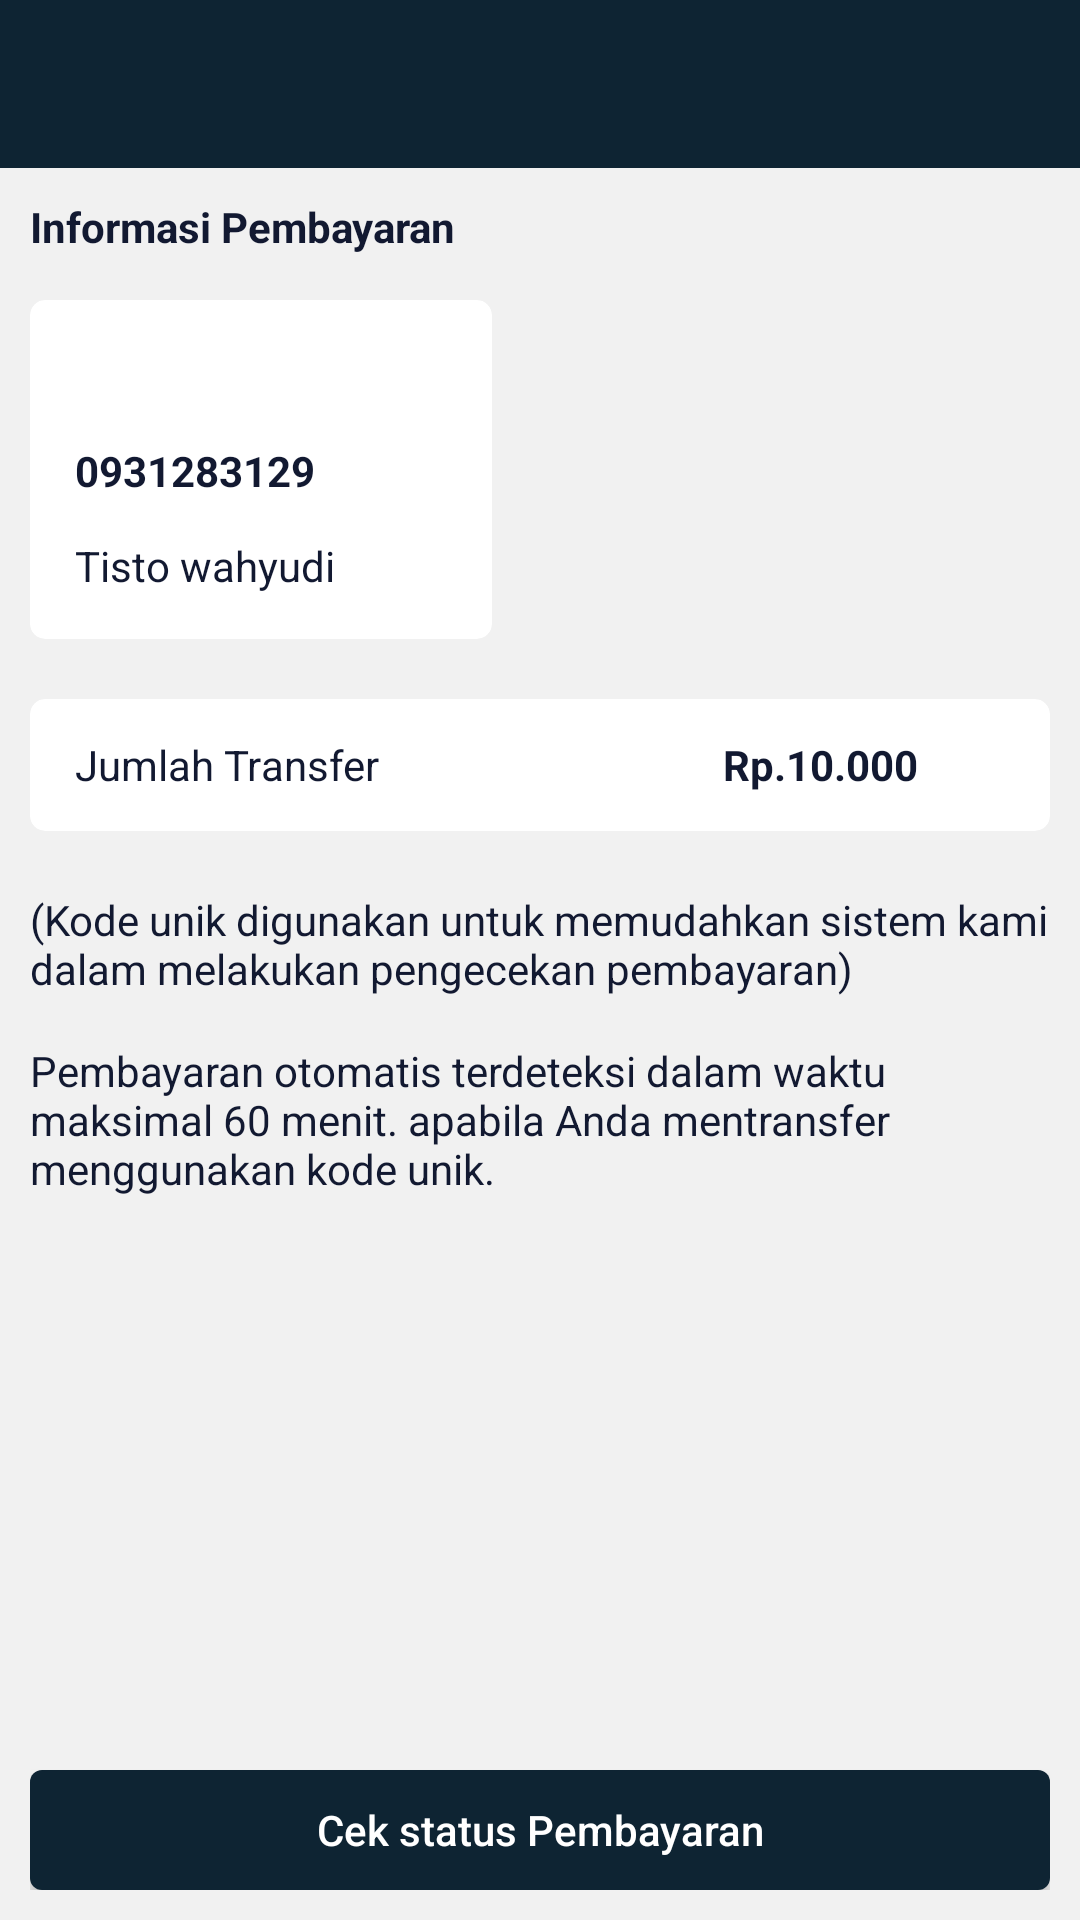

This screen was rendered from an Android layout file. Write that file and the resources it references.
<!-- AndroidManifest.xml: application theme Theme.Nobartheme -->
<!-- res/layout/activity_success.xml -->
<?xml version="1.0" encoding="utf-8"?>
<LinearLayout xmlns:android="http://schemas.android.com/apk/res/android"
    xmlns:app="http://schemas.android.com/apk/res-auto"
    xmlns:tools="http://schemas.android.com/tools"
    android:layout_width="match_parent"
    android:layout_height="match_parent"
    android:orientation="vertical"
    tools:context=".activity.SuccessActivity">

    <include
        layout="@layout/toolbar"
        android:layout_width="match_parent"
        android:layout_height="wrap_content" />

    <RelativeLayout
        android:layout_width="match_parent"
        android:layout_height="wrap_content"
        android:background="#F1F1F1"
        android:padding="10dp">

        <LinearLayout
            android:layout_width="match_parent"
            android:layout_height="match_parent"
            android:orientation="vertical">

            <TextView
                android:layout_width="wrap_content"
                android:layout_height="wrap_content"
                android:text="Informasi Pembayaran"
                android:textColor="@color/dark"
                android:textStyle="bold" />

            <androidx.cardview.widget.CardView
                android:layout_width="wrap_content"
                android:layout_height="wrap_content"
                android:layout_marginTop="15dp"
                app:cardCornerRadius="5dp"
                app:cardElevation="0dp">

                <LinearLayout
                    android:layout_width="match_parent"
                    android:layout_height="wrap_content"
                    android:orientation="vertical"
                    android:padding="15dp">

                    <ImageView
                        android:id="@+id/image_bank"
                        android:layout_width="50dp"
                        android:layout_height="20dp"
                        android:src="@drawable/logo_bca" />

                    <LinearLayout
                        android:layout_width="wrap_content"
                        android:layout_height="wrap_content"
                        android:layout_marginTop="10dp"
                        android:gravity="center_vertical"
                        android:orientation="horizontal">

                        <TextView
                            android:id="@+id/tv_nomorRekening"
                            android:layout_width="wrap_content"
                            android:layout_height="wrap_content"
                            android:layout_marginRight="20dp"
                            android:text="0931283129"
                            android:textColor="@color/dark"
                            android:textStyle="bold" />

                        <ImageView
                            android:id="@+id/btn_copyNoRek"
                            android:layout_width="24dp"
                            android:layout_height="24dp"
                            android:padding="4dp"
                            app:srcCompat="@drawable/ic_baseline_content_copy_24" />

                    </LinearLayout>

                    <TextView
                        android:id="@+id/tv_namaPenerima"
                        android:layout_width="wrap_content"
                        android:layout_height="wrap_content"
                        android:layout_marginTop="10dp"
                        android:layout_marginRight="20dp"
                        android:text="Tisto wahyudi"
                        android:textColor="@color/dark" />

                </LinearLayout>

            </androidx.cardview.widget.CardView>

            <androidx.cardview.widget.CardView
                android:layout_width="match_parent"
                android:layout_height="wrap_content"
                android:layout_marginTop="20dp"
                app:cardCornerRadius="5dp"
                app:cardElevation="0dp">

                <RelativeLayout
                    android:layout_width="match_parent"
                    android:layout_height="wrap_content"
                    android:orientation="vertical"
                    android:paddingHorizontal="15dp"
                    android:paddingVertical="10dp">

                    <TextView
                        android:layout_width="wrap_content"
                        android:layout_height="wrap_content"
                        android:layout_centerVertical="true"
                        android:layout_marginRight="20dp"
                        android:text="Jumlah Transfer"
                        android:textColor="@color/dark" />

                    <LinearLayout
                        android:layout_width="wrap_content"
                        android:layout_height="wrap_content"
                        android:layout_alignParentRight="true"
                        android:layout_centerVertical="true"
                        android:gravity="center_vertical"
                        android:orientation="horizontal">

                        <TextView
                            android:id="@+id/tv_nominal"
                            android:layout_width="wrap_content"
                            android:layout_height="wrap_content"
                            android:layout_marginRight="5dp"
                            android:text="Rp.10.000"
                            android:textColor="@color/dark"
                            android:textStyle="bold" />

                        <ImageView
                            android:id="@+id/btn_copyNominal"
                            android:layout_width="24dp"
                            android:layout_height="24dp"
                            android:padding="4dp"
                            app:srcCompat="@drawable/ic_baseline_content_copy_24" />

                    </LinearLayout>

                </RelativeLayout>

            </androidx.cardview.widget.CardView>

            <TextView
                android:layout_width="wrap_content"
                android:layout_height="wrap_content"
                android:layout_centerVertical="true"
                android:layout_marginTop="20dp"
                android:text="(Kode unik digunakan untuk memudahkan sistem kami dalam melakukan pengecekan pembayaran)"
                android:textColor="@color/dark" />

            <TextView
                android:layout_width="wrap_content"
                android:layout_height="wrap_content"
                android:layout_centerVertical="true"
                android:layout_marginTop="15dp"
                android:text="Pembayaran otomatis terdeteksi dalam waktu maksimal 60 menit. apabila Anda mentransfer menggunakan kode unik."
                android:textColor="@color/dark" />

        </LinearLayout>

        <Button
            android:id="@+id/btn_cekStatus"
            android:layout_width="match_parent"
            android:layout_height="40dp"
            android:layout_alignParentBottom="true"
            android:background="@drawable/bg_btn_login1"
            android:text="Cek status Pembayaran"
            android:textAllCaps="false"
            android:textColor="@color/white" />

    </RelativeLayout>


</LinearLayout>
<!-- res/layout/toolbar.xml (included above) -->
<?xml version="1.0" encoding="utf-8"?>
<com.google.android.material.appbar.AppBarLayout xmlns:android="http://schemas.android.com/apk/res/android"
    xmlns:app="http://schemas.android.com/apk/res-auto"
    xmlns:tools="http://schemas.android.com/tools"
    android:layout_width="match_parent"
    android:layout_height="wrap_content">

    <androidx.appcompat.widget.Toolbar
        android:id="@+id/toolbar"
        android:layout_width="match_parent"
        android:layout_height="?attr/actionBarSize"
        android:theme="@style/ThemeOverlay.AppCompat.Dark"
        app:contentInsetStartWithNavigation="0dp"
        app:paddingEnd="5dp"
        android:background="@color/black_shade_1"
        app:popupTheme="@style/ThemeOverlay.AppCompat.Dark" />


</com.google.android.material.appbar.AppBarLayout>
<!-- resources referenced by this layout -->
<resources>
  <color name="black_shade_1">#0e2433</color>
  <color name="dark">#121931</color>
  <color name="white">#FFFFFFFF</color>
  <!-- drawable bg_btn_login1 (drawable) -->
  <?xml version="1.0" encoding="utf-8"?>
  <selector xmlns:android="http://schemas.android.com/apk/res/android">
      <item>
          <shape android:shape="rectangle">
              <corners android:radius="4dip" />
              <solid android:color="@color/black_shade_1" />
          </shape>
      </item>
  </selector>
  <style name="Theme.Nobartheme" parent="Theme.MaterialComponents.DayNight.NoActionBar">
          
          <item name="colorPrimary">@color/purple_200</item>
          <item name="colorPrimaryVariant">@color/purple_700</item>
          <item name="colorOnPrimary">@color/black</item>
          
          <item name="colorSecondaryVariant">@color/teal_200</item>
          <item name="colorOnSecondary">@color/black</item>
          <item name="colorSecondary">@color/black_shade_1</item>
          
          <item name="android:statusBarColor" tools:targetApi="l">?attr/colorSecondary</item>
          
      </style>
  <color name="purple_200">#FFBB86FC</color>
  <color name="purple_700">#FF3700B3</color>
  <color name="black">#FF000000</color>
  <color name="teal_200">#FF03DAC5</color>
</resources>
